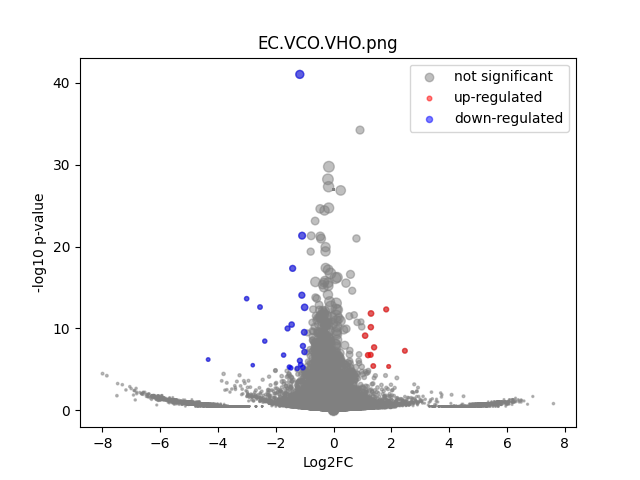

Values plotted in this chart, from the file beside it:
	gene	expression_1	expression_2	log2FC	-log10 p-val	significant
0	MIR1302-2HG	6.693881e-10	3.0559022e-10	-5.24548e-06	26.93	0
1	FAM138A	6.693881e-10	3.0559022e-10	-5.24548e-06	26.93	0
2	OR4F5	6.693881e-10	3.0559022e-10	-5.24548e-06	26.93	0
3	AL627309.1	0.002992	0.005816	0.9363	0.3179	0
4	AL627309.3	6.693881e-10	3.0559022e-10	-5.24548e-06	26.93	0
5	AL627309.2	6.693881e-10	3.0559022e-10	-5.24548e-06	26.93	0
6	AL627309.5	0.02003	0.03451	0.782	0.7982	0
7	AL627309.4	0.00124	0.002426	0.9147	0.1782	0
8	AP006222.2	6.693881e-10	3.0559022e-10	-5.24548e-06	26.93	0
9	AL732372.1	6.693881e-10	3.0559022e-10	-5.24548e-06	26.93	0
10	OR4F29	6.693881e-10	3.0559022e-10	-5.24548e-06	26.93	0
11	AC114498.1	6.693881e-10	3.0559022e-10	-5.24548e-06	26.93	0
12	OR4F16	6.693881e-10	3.0559022e-10	-5.24548e-06	26.93	0
13	AL669831.2	0.001034	3.0559022e-10	-3.503	0.4979	0
14	LINC01409	0.03287	0.04698	0.514	0.6573	0
15	FAM87B	6.693881e-10	0.001444	3.949	0.4977	0
16	LINC01128	0.1364	0.1434	0.07246	0.1275	0
17	LINC00115	0.004542	0.001412	-1.618	0.61	0
18	FAM41C	0.01546	0.005669	-1.432	1.148	0
19	AL645608.6	6.693881e-10	3.0559022e-10	-5.24548e-06	26.93	0
20	AL645608.2	6.693881e-10	0.004051	5.375	0.7689	0
21	AL645608.4	6.693881e-10	3.0559022e-10	-5.24548e-06	26.93	0
22	LINC02593	0.002652	0.003673	0.4551	0.1308	0
23	SAMD11	0.01976	0.007988	-1.296	1.219	0
24	NOC2L	0.2311	0.2095	-0.1412	0.3947	0
25	KLHL17	0.01076	0.01002	-0.1013	0.04333	0
26	PLEKHN1	0.001099	0.005678	2.268	0.7089	0
27	PERM1	6.693881e-10	3.0559022e-10	-5.24548e-06	26.93	0
28	AL645608.7	0.003031	3.0559022e-10	-4.968	0.9462	0
29	HES4	0.4528	0.2427	-0.8992	9.462	0
30	ISG15	0.3929	0.328	-0.2605	1.334	0
31	AL645608.1	0.001369	3.0559022e-10	-3.877	0.4979	0
32	AGRN	0.2417	0.1826	-0.404	1.761	0
33	AL645608.5	6.693881e-10	3.0559022e-10	-5.24548e-06	26.93	0
34	AL645608.8	6.693881e-10	3.0559022e-10	-5.24548e-06	26.93	0
35	RNF223	6.693881e-10	3.0559022e-10	-5.24548e-06	26.93	0
36	C1orf159	0.03147	0.01727	-0.8617	0.95	0
37	AL390719.3	6.693881e-10	3.0559022e-10	-5.24548e-06	26.93	0
38	LINC01342	6.693881e-10	3.0559022e-10	-5.24548e-06	26.93	0
39	AL390719.2	6.693881e-10	3.0559022e-10	-5.24548e-06	26.93	0
40	TTLL10-AS1	6.693881e-10	3.0559022e-10	-5.24548e-06	26.93	0
41	TTLL10	6.693881e-10	3.0559022e-10	-5.24548e-06	26.93	0
42	TNFRSF18	0.002803	3.0559022e-10	-4.859	0.7993	0
43	TNFRSF4	0.05068	0.03578	-0.501	0.6293	0
44	SDF4	0.719	0.5842	-0.2996	3.583	0
45	B3GALT6	0.2074	0.2064	-0.007553	0.01554	0
46	C1QTNF12	0.0009718	0.001548	0.6208	0.1234	0
47	AL162741.1	0.00182	0.001331	-0.424	0.1014	0
48	UBE2J2	0.3445	0.2997	-0.2011	0.9002	0
49	LINC01786	0.001062	0.002259	1.022	0.1996	0
50	SCNN1D	6.693881e-10	0.003692	5.245	0.7985	0
51	ACAP3	0.09986	0.09294	-0.1035	0.1602	0
52	PUSL1	0.08672	0.07718	-0.1679	0.2541	0
53	INTS11	0.2272	0.2279	0.004876	0.01063	0
54	AL139287.1	6.693881e-10	3.0559022e-10	-5.24548e-06	26.93	0
55	CPTP	0.1043	0.07331	-0.5081	1.145	0
56	TAS1R3	6.693881e-10	3.0559022e-10	-5.24548e-06	26.93	0
57	DVL1	0.08328	0.0763	-0.126	0.1771	0
58	MXRA8	0.00946	0.01025	0.1146	0.0567	0
59	AURKAIP1	0.9341	0.8206	-0.1869	2.399	0
... 36,541 more rows
